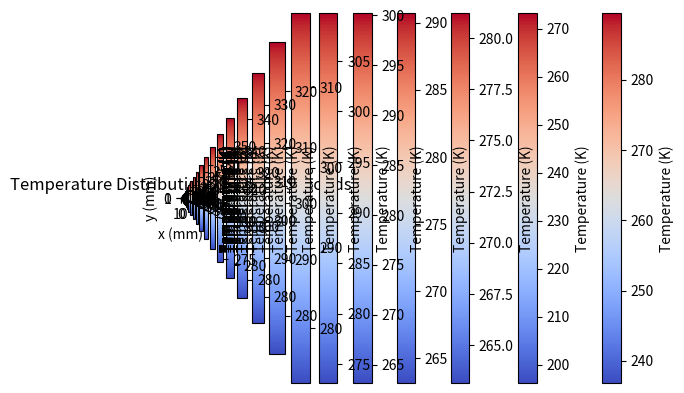

Recreate this plot in Python.
import numpy as np
import matplotlib.pyplot as plt

def aKelvin(T):
    return T + 273.15

def aCelsius(T):
    return T - 273.15

# Parameters
dx = 0.00025  # spatial step (0.1 mm)
dy = 0.00025
dt = 0.1    # time step (s)
total_time = 300  # total simulation time (s)
x_length = 0.01  # domain length in x (10 mm)
y_length = 0.001  # domain length in y (1 mm)

# Thermal properties
rho_ice = 917  # density of ice (kg/m^3)
rho_water = 997  # density of water (kg/m^3)
c_ice = 2100  # specific heat of ice (J/kg*K)
c_water = 4186  # specific heat of water (J/kg*K)
k_ice = 1.6  # thermal conductivity of ice (W/m*K)
k_water = 0.6  # thermal conductivity of water (W/m*K)
h_fusion = 334  # latent heat of fusion (J/kg)

alpha_ice = k_ice / (rho_ice * c_ice)
alpha_water = k_water / (rho_water * c_water)

# Discretize the domain
nx = int(x_length / dx) + 1
ny = int(y_length / dy) + 1
nt = int(total_time / dt)

# Initialize temperature field (in Celsius)
T = np.full((nx, ny), aKelvin(-10))

# Enthalpy field
H = np.full((nx, ny), rho_ice * c_ice * aKelvin(-10))

# Boundary condition on the right side
def boundary_condition_right(t):
    if (t > 10):
        return aKelvin(85)
    else:
        return aKelvin(-10 + (95 * t / 10))  # Rampa de -10°C a 85°C

# Main simulation loop
for n in range(nt):
    t = n * dt
    T_old = T.copy()

    total_cells = nx * ny
    ice_cells = np.sum(T < aKelvin(0))
    water_cells = np.sum(T > aKelvin(0))
    print(ice_cells)
    print (water_cells)
    ice_percentage = (ice_cells / total_cells) * 100
    water_percentage = (water_cells / total_cells) * 100
    print(f"Time: {t:.1f} s - Ice: {ice_percentage:.2f}%, Water: {water_percentage:.2f}%")

    # Plot every second
    if t % 1 == 0:  # Graficar cada 1 segundo
        plt.imshow(T.T, cmap="coolwarm", origin="lower", extent=[0, x_length * 1000, 0, y_length * 1000])
        plt.colorbar(label="Temperature (K)")
        plt.title(f"Temperature Distribution at t = {t:.1f} s")
        plt.xlabel("x (mm)")
        plt.ylabel("y (mm)")
        plt.show()

    # Update the temperature field
    for i in range(1, nx - 1):
        for j in range(1, ny - 1):
            # Thermal diffusivity based on phase
            if T_old[i, j] < aKelvin(0):
                alpha = alpha_ice
                k = k_ice
                c = c_ice
                rho = rho_ice
            else:
                alpha = alpha_water
                k = k_water
                c = c_water
                rho = rho_water

            # Finite difference update
            d2T_dx2 = (T_old[i+1, j] - 2 * T_old[i, j] + T_old[i-1, j]) / dx**2
            d2T_dy2 = (T_old[i, j+1] - 2 * T_old[i, j] + T_old[i, j-1]) / dy**2
            H[i, j] += rho * c * alpha * (d2T_dx2 + d2T_dy2) * dt

            # Convert enthalpy back to temperature
            if H[i, j] < rho_ice * c_ice * aKelvin(0):  # Solid (ice)
                T[i, j] = H[i, j] / (rho_ice * c_ice)
            elif H[i, j] > rho_water * c_water * aKelvin(0):  # Liquid (water)
                T[i, j] = H[i, j] / (rho_water * c_water)
            else:  # Fusion
                T[i, j] = aKelvin(0)

    # Apply boundary conditions
    T[0, :] = T[1, :]  # Left (insulated)
    T[-1, :] = boundary_condition_right(t)  # Right (changing temperature)
    T[:, 0] = T[:, 1]  # Bottom (insulated)
    T[:, -1] = T[:, -2]  # Top (insulated)

# Final temperature distribution
plt.imshow(T.T, cmap="coolwarm", origin="lower", extent=[0, x_length * 1000, 0, y_length * 1000])
plt.colorbar(label="Temperature (K)")
plt.title("Temperature Distribution After 100 Seconds")
plt.xlabel("x (mm)")
plt.ylabel("y (mm)")
plt.show()